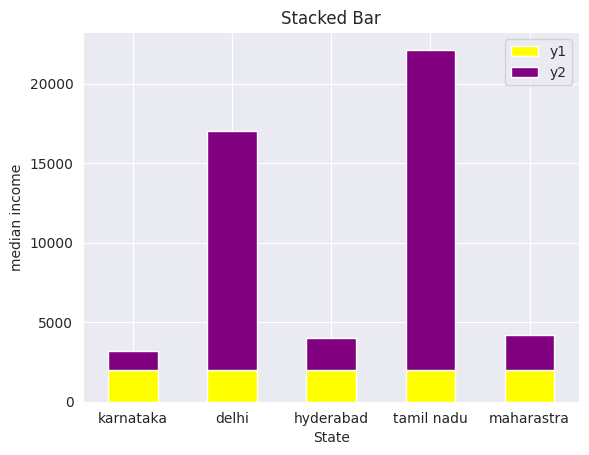

Source code (Python):
import matplotlib.pyplot as plt
import seaborn as sns
import pandas as pd

# creating a style
sns.set_style("darkgrid")

# Assigning a value for stacked box

df = pd.DataFrame({
	"y1" : [2012, 2015, 2014, 2006, 2018],
	"y2" : [1201, 15021, 2013, 20133, 2206]}, 
	index=["karnataka", "delhi", "hyderabad", "tamil nadu", "maharastra"]
)

df.plot(kind="bar", stacked=True, color=["yellow", "purple"])
'''
df.plot() : plot the data from the dataframe df.
it uses pandas built-in plotting function
kind="bar" :  make a bar chart
stacked=True : stack the bars on top of each other (creates stacked bar chart)
color=["yellow", "purple"] : use yellow for the first column, purple for the second column.
'''
plt.title("Stacked Bar")
plt.xticks(rotation=0)
plt.xlabel("State")
plt.ylabel("median income")
plt.show()


